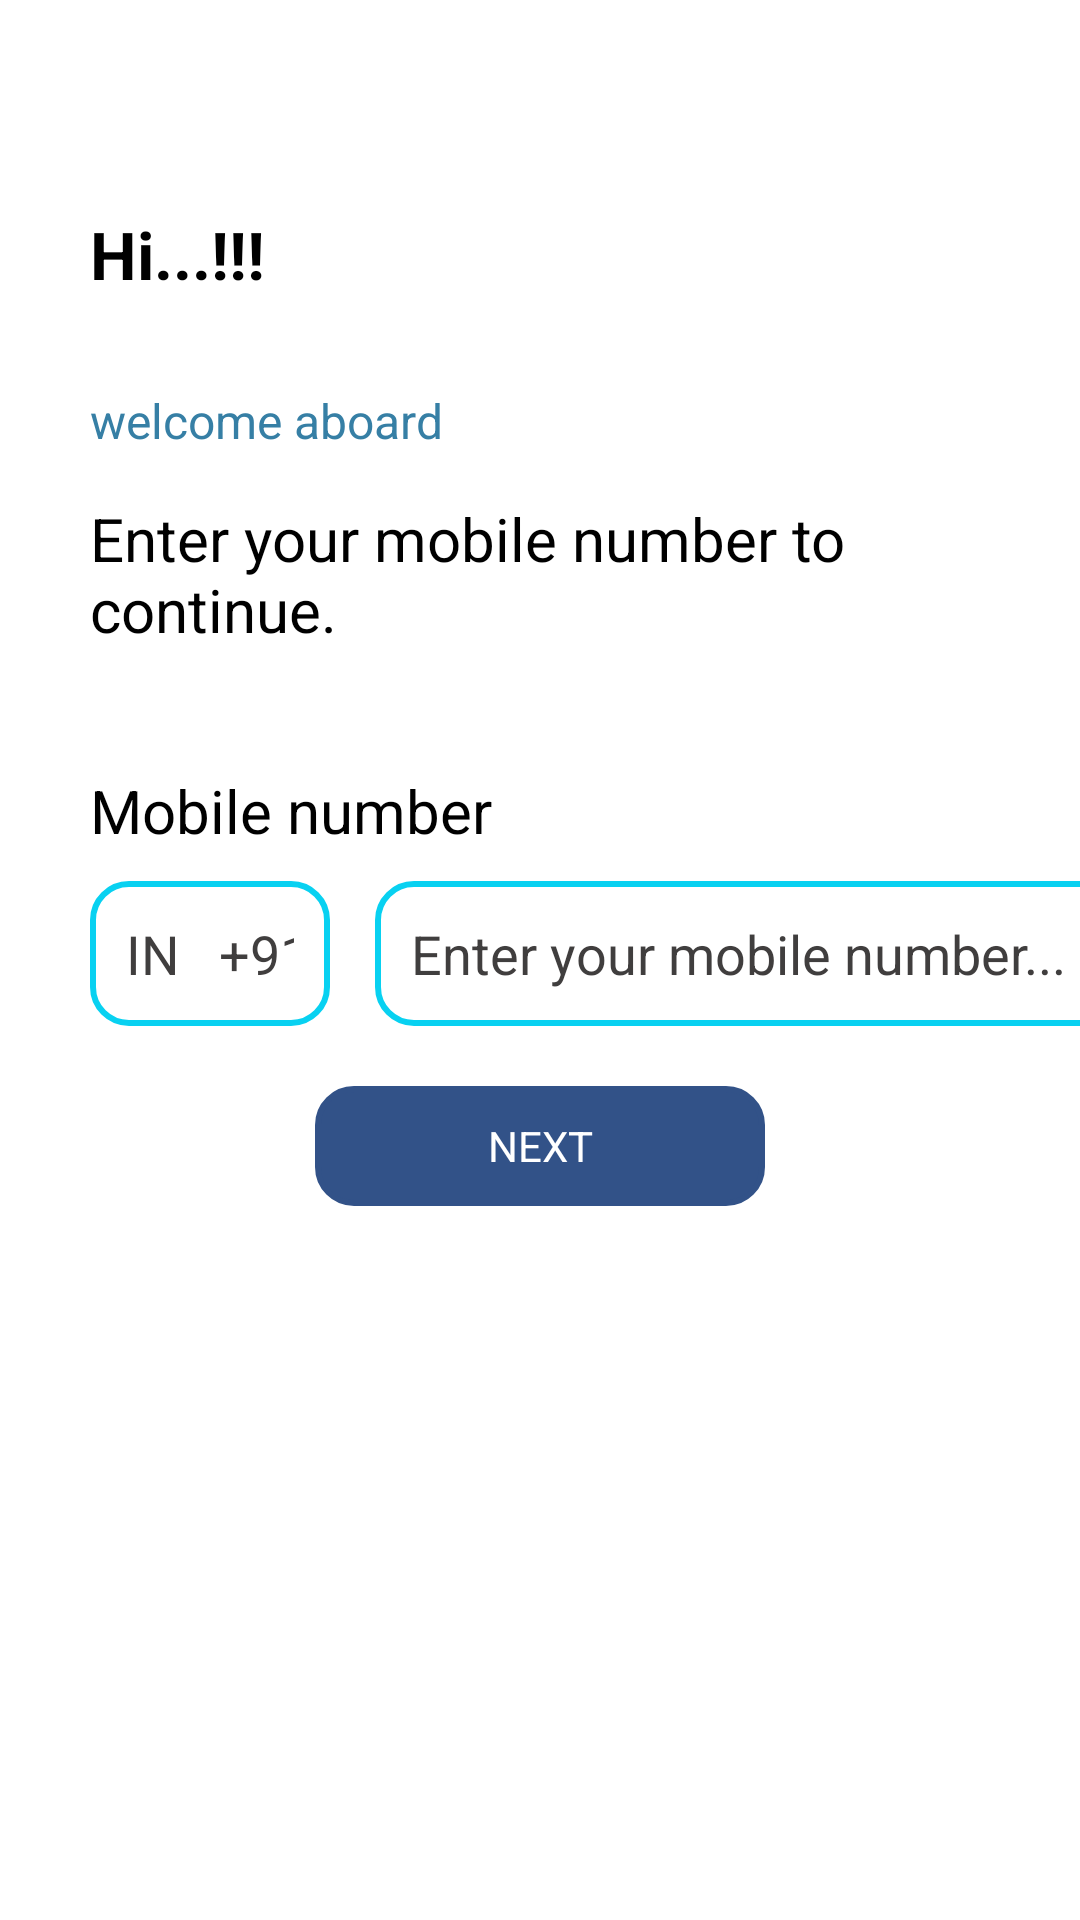

Android layout source for this screen:
<!-- AndroidManifest.xml: application theme Theme.BellMe -->
<!-- res/layout/activity_phone_login.xml -->
<?xml version="1.0" encoding="utf-8"?>
<RelativeLayout xmlns:android="http://schemas.android.com/apk/res/android"
    xmlns:app="http://schemas.android.com/apk/res-auto"
    xmlns:tools="http://schemas.android.com/tools"
    android:layout_width="match_parent"
    android:layout_height="match_parent"
    android:background="@color/white"
    tools:context=".Activities.PhoneLogin">

    <LinearLayout
        android:orientation="vertical"
        android:layout_width="match_parent"
        android:layout_height="match_parent"
        android:gravity="">

        <TextView
            android:id="@+id/txt"
            android:layout_width="match_parent"
            android:layout_height="wrap_content"
            android:layout_marginLeft="30dp"
            android:layout_marginTop="70dp"
            android:text="Hi...!!!"
            android:textColor="@color/black"
            android:textStyle="bold"
            android:textSize="22sp">

        </TextView>

        <TextView
            android:layout_width="match_parent"
            android:layout_height="wrap_content"
            android:layout_below="@+id/txt"
            android:layout_marginLeft="30dp"
            android:layout_marginTop="30dp"
            android:text="welcome aboard"
            android:textColor="#367FA5"
            android:textSize="16sp">

        </TextView>

        <TextView
            android:layout_width="match_parent"
            android:layout_height="wrap_content"
            android:text="Enter your mobile number to continue."
            android:layout_marginLeft="30dp"
            android:layout_marginTop="15dp"
            android:textColor="@color/black"
            android:textSize="20sp">

        </TextView>

        <TextView
            android:layout_width="match_parent"
            android:layout_height="wrap_content"
            android:layout_marginLeft="30dp"
            android:layout_marginTop="40dp"
            android:text="Mobile number"
            android:textColor="@color/black"
            android:textSize="20sp">

        </TextView>

        <LinearLayout
            android:layout_width="wrap_content"
            android:layout_height="wrap_content"
            android:layout_marginTop="10dp"
            android:orientation="horizontal">

            <EditText
                android:id="@+id/editTextText2"
                android:layout_width="80dp"
                android:layout_height="wrap_content"
                android:layout_marginLeft="30dp"
                android:background="@drawable/rectanglestyle"
                android:hint="IN   +91"
                android:textColorHint="#403E3E"
                android:inputType="text"
                android:padding="12dp" />

            <EditText
                android:id="@+id/editTextText3"
                android:layout_width="249dp"
                android:layout_height="wrap_content"
                android:background="@drawable/rectanglestyle"
                android:hint="Enter your mobile number..."
                android:inputType="number"
                android:layout_marginLeft="15dp"
                android:textColorHint="#403E3E"
                android:padding="12dp" />

        </LinearLayout>

        <TextView
            android:id="@+id/Next"
            android:layout_width="150dp"
            android:layout_height="40dp"
            android:layout_gravity="center"
            android:layout_marginTop="20dp"
            android:background="@drawable/rectanglestyle"
            android:backgroundTint="#325288"
            android:gravity="center"
            android:text="NEXT"
            android:textColor="@color/white" />

    </LinearLayout>

</RelativeLayout>
<!-- resources referenced by this layout -->
<resources>
  <color name="black">#FF000000</color>
  <color name="white">#FFFFFFFF</color>
  <!-- drawable rectanglestyle (drawable) -->
  <?xml version="1.0" encoding="utf-8"?>
  <shape xmlns:android="http://schemas.android.com/apk/res/android">
     <corners android:radius="12dp"/>
     <stroke
         android:width="2dp"
         android:color="#08D1F1">
  
     </stroke>
  </shape>
  <style name="Theme.BellMe" parent="Base.Theme.BellMe" />
  <style name="Base.Theme.BellMe" parent="Theme.Material3.DayNight.NoActionBar">
          
          
      </style>
</resources>
